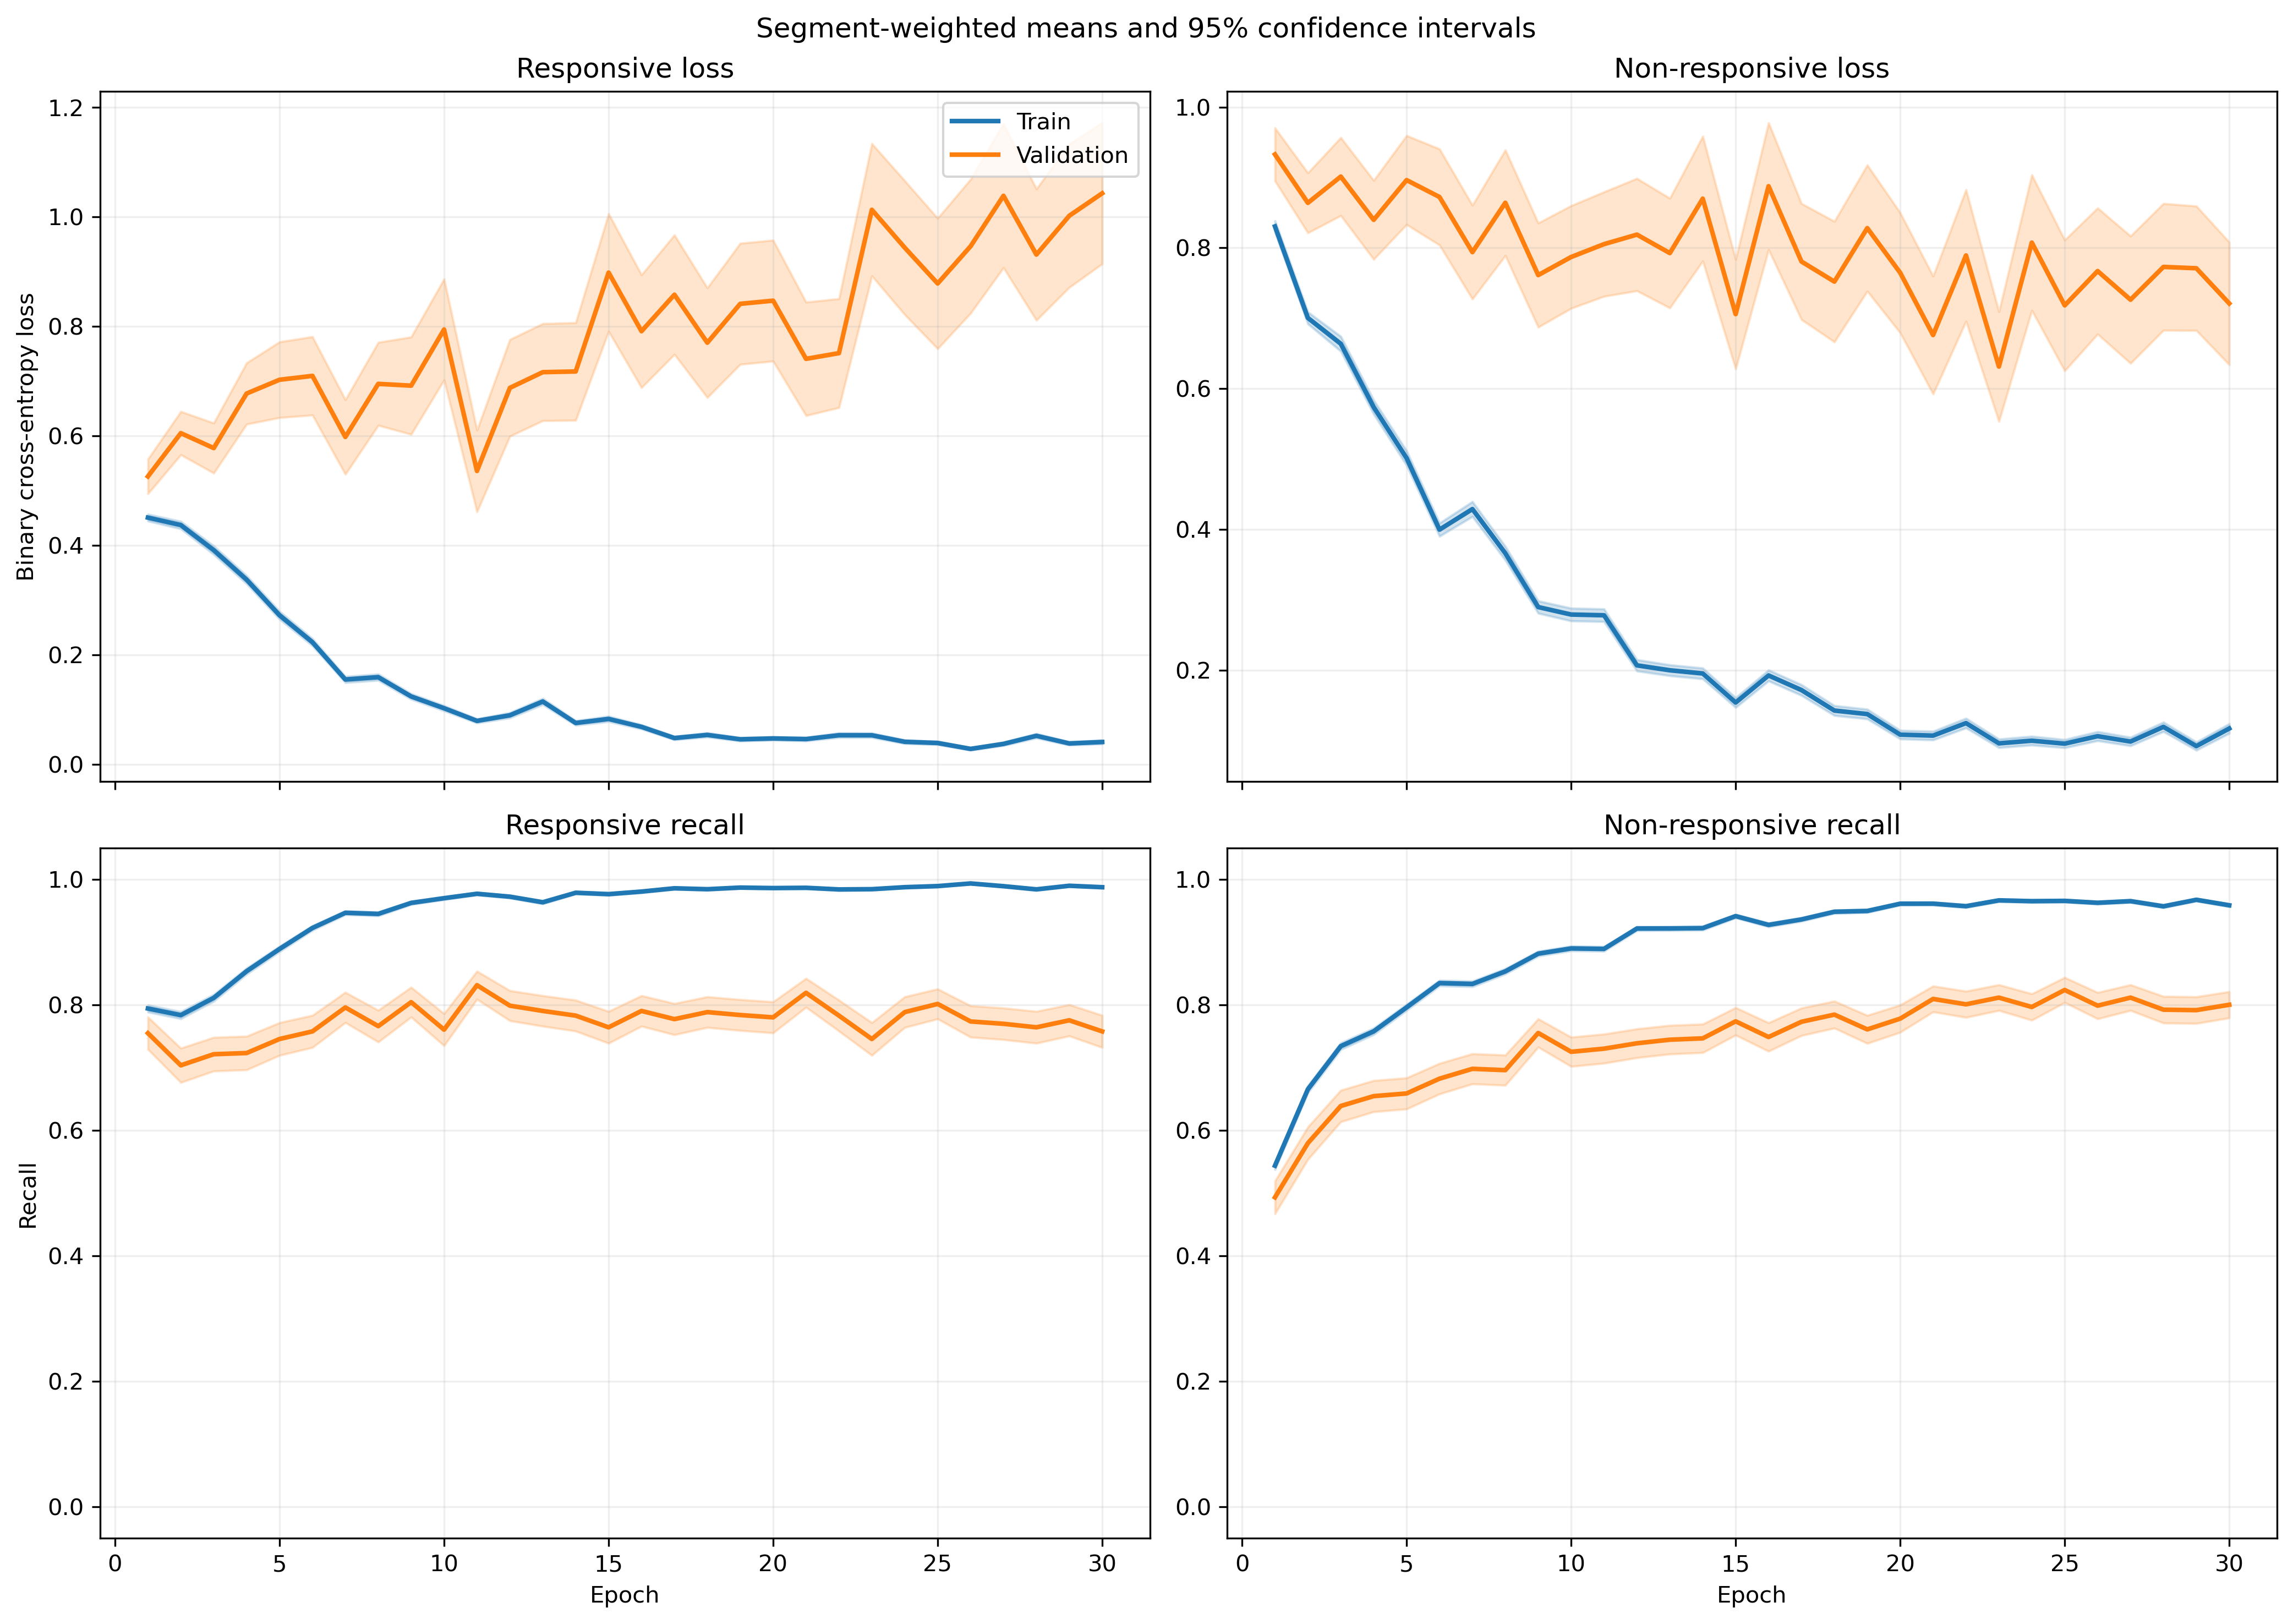

The table this chart was drawn from, first rows:
fold, epoch, split, r_loss, r_loss_count, r_loss_sum, r_loss_sum_sq, r_recall, r_recall_count, r_recall_sum, r_recall_sum_sq, nr_loss, nr_loss_count, nr_loss_sum, nr_loss_sum_sq, nr_recall, nr_recall_count, nr_recall_sum, nr_recall_sum_sq
1, 1, train, 0.4915, 1063, 522.4, 458.5, 0.7742, 1063, 823.0, 823.0, 0.7858, 1401, 1101, 1376, 0.5553, 1401, 778.0, 778.0
1, 1, validation, 0.1218, 10, 1.218, 0.1932, 1.0, 10, 10.0, 10.0, , 0, 0.0, 0.0, , 0, 0.0, 0.0
1, 2, train, 0.4116, 1063, 437.6, 512.2, 0.7902, 1063, 840.0, 840.0, 0.748, 1401, 1048, 1805, 0.6695, 1401, 938.0, 938.0
1, 2, validation, 0.07998, 10, 0.7998, 0.08958, 1.0, 10, 10.0, 10.0, , 0, 0.0, 0.0, , 0, 0.0, 0.0
1, 3, train, 0.3292, 1063, 350, 381.8, 0.8438, 1063, 897.0, 897.0, 0.7031, 1401, 985, 1884, 0.7266, 1401, 1018, 1018
1, 3, validation, 0.04677, 10, 0.4677, 0.03516, 1.0, 10, 10.0, 10.0, , 0, 0.0, 0.0, , 0, 0.0, 0.0
1, 4, train, 0.3063, 1063, 325.6, 357.1, 0.8589, 1063, 913.0, 913.0, 0.6709, 1401, 940, 1802, 0.7309, 1401, 1024, 1024
1, 4, validation, 0.03942, 10, 0.3942, 0.02057, 1.0, 10, 10.0, 10.0, , 0, 0.0, 0.0, , 0, 0.0, 0.0
1, 5, train, 0.283, 1063, 300.8, 358.9, 0.8815, 1063, 937.0, 937.0, 0.5349, 1401, 749.4, 1550, 0.798, 1401, 1118, 1118
1, 5, validation, 0.03991, 10, 0.3991, 0.03015, 1.0, 10, 10.0, 10.0, , 0, 0.0, 0.0, , 0, 0.0, 0.0
1, 6, train, 0.2264, 1063, 240.6, 305.9, 0.9247, 1063, 983.0, 983.0, 0.3982, 1401, 557.8, 1146, 0.8394, 1401, 1176, 1176
1, 6, validation, 0.05824, 10, 0.5824, 0.08399, 1.0, 10, 10.0, 10.0, , 0, 0.0, 0.0, , 0, 0.0, 0.0
1, 7, train, 0.2459, 1063, 261.4, 496.3, 0.9031, 1063, 960.0, 960.0, 0.408, 1401, 571.5, 1435, 0.8394, 1401, 1176, 1176
1, 7, validation, 0.01542, 10, 0.1542, 0.004197, 1.0, 10, 10.0, 10.0, , 0, 0.0, 0.0, , 0, 0.0, 0.0
1, 8, train, 0.1242, 1063, 132, 143.5, 0.9605, 1063, 1021, 1021, 0.3527, 1401, 494.2, 1130, 0.8558, 1401, 1199, 1199
1, 8, validation, 0.01166, 10, 0.1166, 0.002201, 1.0, 10, 10.0, 10.0, , 0, 0.0, 0.0, , 0, 0.0, 0.0
1, 9, train, 0.1291, 1063, 137.2, 188.9, 0.9652, 1063, 1026, 1026, 0.3421, 1401, 479.2, 989.8, 0.8501, 1401, 1191, 1191
1, 9, validation, 0.02551, 10, 0.2551, 0.01611, 1.0, 10, 10.0, 10.0, , 0, 0.0, 0.0, , 0, 0.0, 0.0
1, 10, train, 0.06719, 1063, 71.43, 73.66, 0.9802, 1063, 1042, 1042, 0.3366, 1401, 471.5, 1213, 0.868, 1401, 1216, 1216
1, 10, validation, 0.006362, 10, 0.06362, 0.0006699, 1.0, 10, 10.0, 10.0, , 0, 0.0, 0.0, , 0, 0.0, 0.0
1, 11, train, 0.1056, 1063, 112.2, 144.1, 0.9614, 1063, 1022, 1022, 0.2449, 1401, 343.1, 930.6, 0.9136, 1401, 1280, 1280
1, 11, validation, 0.008485, 10, 0.08485, 0.001086, 1.0, 10, 10.0, 10.0, , 0, 0.0, 0.0, , 0, 0.0, 0.0
1, 12, train, 0.1133, 1063, 120.4, 193.5, 0.969, 1063, 1030, 1030, 0.186, 1401, 260.6, 600.1, 0.9279, 1401, 1300, 1300
1, 12, validation, 0.004694, 10, 0.04694, 0.0003208, 1.0, 10, 10.0, 10.0, , 0, 0.0, 0.0, , 0, 0.0, 0.0
1, 13, train, 0.06885, 1063, 73.19, 63.27, 0.9802, 1063, 1042, 1042, 0.1516, 1401, 212.4, 530.2, 0.9429, 1401, 1321, 1321
1, 13, validation, 0.005503, 10, 0.05503, 0.0005247, 1.0, 10, 10.0, 10.0, , 0, 0.0, 0.0, , 0, 0.0, 0.0
1, 14, train, 0.05817, 1063, 61.84, 57.86, 0.9821, 1063, 1044, 1044, 0.2034, 1401, 284.9, 731.4, 0.9165, 1401, 1284, 1284
1, 14, validation, 0.007963, 10, 0.07963, 0.001511, 1.0, 10, 10.0, 10.0, , 0, 0.0, 0.0, , 0, 0.0, 0.0
1, 15, train, 0.07511, 1063, 79.85, 99.12, 0.9746, 1063, 1036, 1036, 0.1762, 1401, 246.9, 582.8, 0.9329, 1401, 1307, 1307
1, 15, validation, 0.006985, 10, 0.06985, 0.0007584, 1.0, 10, 10.0, 10.0, , 0, 0.0, 0.0, , 0, 0.0, 0.0
1, 16, train, 0.05649, 1063, 60.05, 70.52, 0.984, 1063, 1046, 1046, 0.1362, 1401, 190.8, 548, 0.9565, 1401, 1340, 1340
1, 16, validation, 0.006454, 10, 0.06454, 0.001279, 1.0, 10, 10.0, 10.0, , 0, 0.0, 0.0, , 0, 0.0, 0.0
1, 17, train, 0.02616, 1063, 27.8, 32.41, 0.9972, 1063, 1060, 1060, 0.1494, 1401, 209.4, 602.1, 0.9493, 1401, 1330, 1330
1, 17, validation, 0.002268, 10, 0.02268, 7.387371329059533e-05, 1.0, 10, 10.0, 10.0, , 0, 0.0, 0.0, , 0, 0.0, 0.0
1, 18, train, 0.03617, 1063, 38.45, 63.45, 0.9925, 1063, 1055, 1055, 0.1718, 1401, 240.7, 659.7, 0.94, 1401, 1317, 1317
1, 18, validation, 0.002852, 10, 0.02852, 0.0001107, 1.0, 10, 10.0, 10.0, , 0, 0.0, 0.0, , 0, 0.0, 0.0
1, 19, train, 0.05074, 1063, 53.94, 29.99, 0.9868, 1063, 1049, 1049, 0.1406, 1401, 197, 403.4, 0.9507, 1401, 1332, 1332
1, 19, validation, 0.01033, 10, 0.1033, 0.002501, 1.0, 10, 10.0, 10.0, , 0, 0.0, 0.0, , 0, 0.0, 0.0
1, 20, train, 0.04187, 1063, 44.5, 67.04, 0.9878, 1063, 1050, 1050, 0.145, 1401, 203.2, 521.3, 0.9515, 1401, 1333, 1333
1, 20, validation, 0.001567, 10, 0.01567, 4.984949191566557e-05, 1.0, 10, 10.0, 10.0, , 0, 0.0, 0.0, , 0, 0.0, 0.0
1, 21, train, 0.04847, 1063, 51.53, 79.34, 0.9859, 1063, 1048, 1048, 0.1048, 1401, 146.9, 391.1, 0.9629, 1401, 1349, 1349
1, 21, validation, 0.001974, 10, 0.01974, 5.404256467045343e-05, 1.0, 10, 10.0, 10.0, , 0, 0.0, 0.0, , 0, 0.0, 0.0
1, 22, train, 0.0398, 1063, 42.31, 24.31, 0.9906, 1063, 1053, 1053, 0.09364, 1401, 131.2, 378.8, 0.9693, 1401, 1358, 1358
1, 22, validation, 0.003746, 10, 0.03746, 0.0002454, 1.0, 10, 10.0, 10.0, , 0, 0.0, 0.0, , 0, 0.0, 0.0
1, 23, train, 0.009611, 1063, 10.22, 3.18, 0.9981, 1063, 1061, 1061, 0.1114, 1401, 156.1, 571.8, 0.965, 1401, 1352, 1352
1, 23, validation, 0.001353, 10, 0.01353, 3.075705808441853e-05, 1.0, 10, 10.0, 10.0, , 0, 0.0, 0.0, , 0, 0.0, 0.0
1, 24, train, 0.02429, 1063, 25.82, 19.79, 0.9934, 1063, 1056, 1056, 0.09683, 1401, 135.7, 376.2, 0.965, 1401, 1352, 1352
1, 24, validation, 0.003053, 10, 0.03053, 0.000153, 1.0, 10, 10.0, 10.0, , 0, 0.0, 0.0, , 0, 0.0, 0.0
1, 25, train, 0.1855, 1063, 197.2, 398.5, 0.9426, 1063, 1002, 1002, 0.09159, 1401, 128.3, 190.1, 0.965, 1401, 1352, 1352
1, 25, validation, 0.1993, 10, 1.993, 1.268, 0.9, 10, 9.0, 9.0, , 0, 0.0, 0.0, , 0, 0.0, 0.0
1, 26, train, 0.04833, 1063, 51.38, 56.55, 0.9906, 1063, 1053, 1053, 0.1258, 1401, 176.2, 384.6, 0.9472, 1401, 1327, 1327
1, 26, validation, 0.007436, 10, 0.07436, 0.002201, 1.0, 10, 10.0, 10.0, , 0, 0.0, 0.0, , 0, 0.0, 0.0
1, 27, train, 0.07404, 1063, 78.7, 56.23, 0.9774, 1063, 1039, 1039, 0.1272, 1401, 178.2, 279.5, 0.9479, 1401, 1328, 1328
1, 27, validation, 0.005935, 10, 0.05935, 0.0009491, 1.0, 10, 10.0, 10.0, , 0, 0.0, 0.0, , 0, 0.0, 0.0
1, 28, train, 0.08654, 1063, 91.99, 277, 0.9699, 1063, 1031, 1031, 0.1134, 1401, 158.8, 509.9, 0.9629, 1401, 1349, 1349
1, 28, validation, 0.001134, 10, 0.01134, 2.6086172510986216e-05, 1.0, 10, 10.0, 10.0, , 0, 0.0, 0.0, , 0, 0.0, 0.0
1, 29, train, 0.02982, 1063, 31.7, 18.72, 0.9944, 1063, 1057, 1057, 0.06031, 1401, 84.49, 179.2, 0.9764, 1401, 1368, 1368
1, 29, validation, 0.00323, 10, 0.0323, 0.0002851, 1.0, 10, 10.0, 10.0, , 0, 0.0, 0.0, , 0, 0.0, 0.0
1, 30, train, 0.02031, 1063, 21.59, 6.3, 0.9972, 1063, 1060, 1060, 0.2474, 1401, 346.6, 1017, 0.9115, 1401, 1277, 1277
1, 30, validation, 0.01094, 10, 0.1094, 0.003675, 1.0, 10, 10.0, 10.0, , 0, 0.0, 0.0, , 0, 0.0, 0.0
... 1,140 more rows
